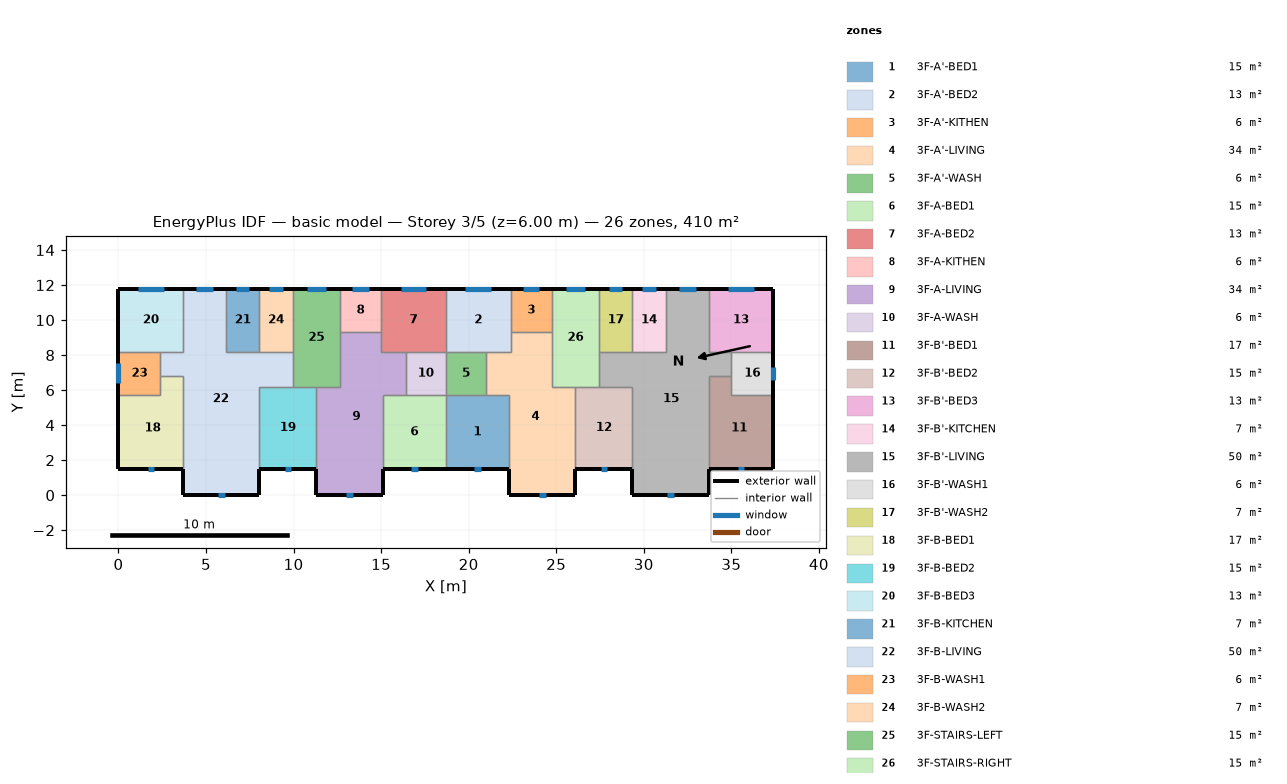
=== STOREY PLAN SPEC (per zone: floor XY polygon, exterior-wall plan segments, windows/doors) ===
zone 1: 3F-A'-BED1  (15.1 m²)
  floor: (18.70, 5.70) (22.30, 5.70) (22.30, 1.50) (18.70, 1.50)
  exterior wall: (18.70, 1.50) – (22.30, 1.50)  [3.6 m]
    window: (20.32, 1.50) – (20.68, 1.50)  [0.4 m²]
  interior walls: 4
zone 2: 3F-A'-BED2  (13.3 m²)
  floor: (18.70, 11.80) (22.40, 11.80) (22.40, 8.20) (18.70, 8.20)
  exterior wall: (22.40, 11.80) – (18.70, 11.80)  [3.7 m]
    window: (21.28, 11.80) – (19.82, 11.80)  [1.5 m²]
  interior walls: 5
zone 3: 3F-A'-KITHEN  (5.9 m²)
  floor: (24.75, 11.80) (24.75, 9.31) (22.40, 9.31) (22.40, 11.80)
  exterior wall: (24.75, 11.80) – (22.40, 11.80)  [2.3 m]
    window: (24.04, 11.80) – (23.11, 11.80)  [0.9 m²]
  interior walls: 3
zone 4: 3F-A'-LIVING  (34.3 m²)
  floor: (22.40, 9.31) (24.75, 9.31) (24.75, 6.20) (26.10, 6.20) (26.10, 0.00) (22.30, 0.00) (22.30, 5.70) (21.00, 5.70) (21.00, 8.20) (22.40, 8.20)
  exterior wall: (22.30, 1.50) – (22.30, 0.00)  [1.5 m]
  exterior wall: (26.10, 0.00) – (26.10, 1.50)  [1.5 m]
  exterior wall: (22.30, 0.00) – (26.10, 0.00)  [3.8 m]
    window: (24.01, 0.00) – (24.39, 0.00)  [0.4 m²]
  interior walls: 9
zone 5: 3F-A'-WASH  (5.7 m²)
  floor: (21.00, 8.20) (21.00, 5.70) (18.70, 5.70) (18.70, 8.20)
  interior walls: 4
zone 6: 3F-A-BED1  (15.1 m²)
  floor: (15.10, 5.70) (18.70, 5.70) (18.70, 1.50) (15.10, 1.50)
  exterior wall: (15.10, 1.50) – (18.70, 1.50)  [3.6 m]
    window: (16.72, 1.50) – (17.08, 1.50)  [0.4 m²]
  interior walls: 4
zone 7: 3F-A-BED2  (13.3 m²)
  floor: (18.70, 11.80) (18.70, 8.20) (15.00, 8.20) (15.00, 11.80)
  exterior wall: (18.70, 11.80) – (15.00, 11.80)  [3.7 m]
    window: (17.58, 11.80) – (16.12, 11.80)  [1.5 m²]
  interior walls: 5
zone 8: 3F-A-KITHEN  (5.9 m²)
  floor: (15.00, 11.80) (15.00, 9.31) (12.65, 9.31) (12.65, 11.80)
  exterior wall: (15.00, 11.80) – (12.65, 11.80)  [2.3 m]
    window: (14.29, 11.80) – (13.36, 11.80)  [0.9 m²]
  interior walls: 3
zone 9: 3F-A-LIVING  (34.3 m²)
  floor: (12.65, 9.31) (15.00, 9.31) (15.00, 8.20) (16.40, 8.20) (16.40, 5.70) (15.10, 5.70) (15.10, 0.00) (11.30, 0.00) (11.30, 6.20) (12.65, 6.20)
  exterior wall: (11.30, 1.50) – (11.30, 0.00)  [1.5 m]
  exterior wall: (15.10, 0.00) – (15.10, 1.50)  [1.5 m]
  exterior wall: (11.30, 0.00) – (15.10, 0.00)  [3.8 m]
    window: (13.01, 0.00) – (13.39, 0.00)  [0.4 m²]
  interior walls: 9
zone 10: 3F-A-WASH  (5.7 m²)
  floor: (18.70, 8.20) (18.70, 5.70) (16.40, 5.70) (16.40, 8.20)
  interior walls: 4
zone 11: 3F-B'-BED1  (17.0 m²)
  floor: (35.00, 6.80) (35.00, 5.70) (37.40, 5.70) (37.40, 1.50) (33.70, 1.50) (33.70, 6.80)
  exterior wall: (33.70, 1.50) – (37.40, 1.50)  [3.7 m]
    window: (35.36, 1.50) – (35.74, 1.50)  [0.4 m²]
  exterior wall: (37.40, 1.50) – (37.40, 5.70)  [4.2 m]
  interior walls: 4
zone 12: 3F-B'-BED2  (15.3 m²)
  floor: (26.10, 6.20) (29.35, 6.20) (29.35, 1.50) (26.10, 1.50)
  exterior wall: (26.10, 1.50) – (29.35, 1.50)  [3.3 m]
    window: (27.56, 1.50) – (27.89, 1.50)  [0.3 m²]
  interior walls: 4
zone 13: 3F-B'-BED3  (13.3 m²)
  floor: (37.40, 11.80) (37.40, 8.20) (33.70, 8.20) (33.70, 11.80)
  exterior wall: (37.40, 8.20) – (37.40, 11.80)  [3.6 m]
  exterior wall: (37.40, 11.80) – (33.70, 11.80)  [3.7 m]
    window: (36.28, 11.80) – (34.82, 11.80)  [1.5 m²]
  interior walls: 3
zone 14: 3F-B'-KITCHEN  (6.8 m²)
  floor: (29.35, 11.80) (31.25, 11.80) (31.25, 8.20) (29.35, 8.20)
  exterior wall: (31.25, 11.80) – (29.35, 11.80)  [1.9 m]
    window: (30.68, 11.80) – (29.92, 11.80)  [0.8 m²]
  interior walls: 3
zone 15: 3F-B'-LIVING  (50.1 m²)
  floor: (31.25, 11.80) (33.70, 11.80) (33.70, 8.20) (35.00, 8.20) (35.00, 6.80) (33.70, 6.80) (33.70, 0.00) (29.35, 0.00) (29.35, 6.20) (27.45, 6.20) (27.45, 8.20) (31.25, 8.20)
  exterior wall: (29.35, 1.50) – (29.35, 0.00)  [1.5 m]
  exterior wall: (33.70, 11.80) – (31.25, 11.80)  [2.5 m]
    window: (32.96, 11.80) – (31.99, 11.80)  [1.0 m²]
  exterior wall: (33.70, 0.00) – (33.70, 1.50)  [1.5 m]
  exterior wall: (29.35, 0.00) – (33.70, 0.00)  [4.4 m]
    window: (31.31, 0.00) – (31.74, 0.00)  [0.4 m²]
  interior walls: 11
zone 16: 3F-B'-WASH1  (6.0 m²)
  floor: (37.40, 8.20) (37.40, 5.70) (35.00, 5.70) (35.00, 8.20)
  exterior wall: (37.40, 5.70) – (37.40, 8.20)  [2.5 m]
    window: (37.40, 6.58) – (37.40, 7.32)  [0.7 m²]
  interior walls: 4
zone 17: 3F-B'-WASH2  (6.8 m²)
  floor: (27.45, 11.80) (29.35, 11.80) (29.35, 8.20) (27.45, 8.20)
  exterior wall: (29.35, 11.80) – (27.45, 11.80)  [1.9 m]
    window: (28.78, 11.80) – (28.02, 11.80)  [0.8 m²]
  interior walls: 3
zone 18: 3F-B-BED1  (17.0 m²)
  floor: (2.40, 6.80) (3.70, 6.80) (3.70, 1.50) (0.00, 1.50) (0.00, 5.70) (2.40, 5.70)
  exterior wall: (0.00, 1.50) – (3.70, 1.50)  [3.7 m]
    window: (1.66, 1.50) – (2.04, 1.50)  [0.4 m²]
  exterior wall: (0.00, 5.70) – (0.00, 1.50)  [4.2 m]
  interior walls: 4
zone 19: 3F-B-BED2  (15.3 m²)
  floor: (8.05, 6.20) (11.30, 6.20) (11.30, 1.50) (8.05, 1.50)
  exterior wall: (8.05, 1.50) – (11.30, 1.50)  [3.3 m]
    window: (9.51, 1.50) – (9.84, 1.50)  [0.3 m²]
  interior walls: 4
zone 20: 3F-B-BED3  (13.3 m²)
  floor: (0.00, 11.80) (3.70, 11.80) (3.70, 8.20) (0.00, 8.20)
  exterior wall: (3.70, 11.80) – (0.00, 11.80)  [3.7 m]
    window: (2.58, 11.80) – (1.12, 11.80)  [1.5 m²]
  exterior wall: (0.00, 11.80) – (0.00, 8.20)  [3.6 m]
  interior walls: 3
zone 21: 3F-B-KITCHEN  (6.8 m²)
  floor: (8.05, 11.80) (8.05, 8.20) (6.15, 8.20) (6.15, 11.80)
  exterior wall: (8.05, 11.80) – (6.15, 11.80)  [1.9 m]
    window: (7.48, 11.80) – (6.72, 11.80)  [0.8 m²]
  interior walls: 3
zone 22: 3F-B-LIVING  (50.1 m²)
  floor: (3.70, 11.80) (6.15, 11.80) (6.15, 8.20) (9.95, 8.20) (9.95, 6.20) (8.05, 6.20) (8.05, 0.00) (3.70, 0.00) (3.70, 6.80) (2.40, 6.80) (2.40, 8.20) (3.70, 8.20)
  exterior wall: (6.15, 11.80) – (3.70, 11.80)  [2.5 m]
    window: (5.41, 11.80) – (4.44, 11.80)  [1.0 m²]
  exterior wall: (8.05, 0.00) – (8.05, 1.50)  [1.5 m]
  exterior wall: (3.70, 0.00) – (8.05, 0.00)  [4.3 m]
    window: (5.66, 0.00) – (6.09, 0.00)  [0.4 m²]
  exterior wall: (3.70, 1.50) – (3.70, 0.00)  [1.5 m]
  interior walls: 11
zone 23: 3F-B-WASH1  (6.0 m²)
  floor: (2.40, 8.20) (2.40, 5.70) (0.00, 5.70) (0.00, 8.20)
  exterior wall: (0.00, 8.20) – (0.00, 5.70)  [2.5 m]
    window: (0.00, 7.52) – (0.00, 6.38)  [1.1 m²]
  interior walls: 4
zone 24: 3F-B-WASH2  (6.8 m²)
  floor: (9.95, 11.80) (9.95, 8.20) (8.05, 8.20) (8.05, 11.80)
  exterior wall: (9.95, 11.80) – (8.05, 11.80)  [1.9 m]
    window: (9.38, 11.80) – (8.62, 11.80)  [0.8 m²]
  interior walls: 3
zone 25: 3F-STAIRS-LEFT  (15.1 m²)
  floor: (9.95, 11.80) (12.65, 11.80) (12.65, 6.20) (9.95, 6.20)
  exterior wall: (12.65, 11.80) – (9.95, 11.80)  [2.7 m]
    window: (11.84, 11.80) – (10.76, 11.80)  [1.1 m²]
  interior walls: 6
zone 26: 3F-STAIRS-RIGHT  (15.1 m²)
  floor: (27.45, 11.80) (27.45, 6.20) (24.75, 6.20) (24.75, 11.80)
  exterior wall: (27.45, 11.80) – (24.75, 11.80)  [2.7 m]
    window: (26.64, 11.80) – (25.56, 11.80)  [1.1 m²]
  interior walls: 6

=== DERIVED (storey summary) ===
Building: basic model
Storey: 3 of 5  (floor level z = 6.00 m)
Storey gross floor area: 409.7 m²
Zones on this storey: 26
  - 3F-A'-BED1: floor 15.1 m²; exterior wall 3.6 m (10.8 m²); 1 window(s) 0.4 m²; WWR 3.4%
  - 3F-A'-BED2: floor 13.3 m²; exterior wall 3.7 m (11.1 m²); 1 window(s) 1.5 m²; WWR 13.2%
  - 3F-A'-KITHEN: floor 5.9 m²; exterior wall 2.3 m (7.0 m²); 1 window(s) 0.9 m²; WWR 13.2%
  - 3F-A'-LIVING: floor 34.3 m²; exterior wall 6.8 m (20.4 m²); 1 window(s) 0.4 m²; WWR 1.9%
  - 3F-A'-WASH: floor 5.7 m²
  - 3F-A-BED1: floor 15.1 m²; exterior wall 3.6 m (10.8 m²); 1 window(s) 0.4 m²; WWR 3.4%
  - 3F-A-BED2: floor 13.3 m²; exterior wall 3.7 m (11.1 m²); 1 window(s) 1.5 m²; WWR 13.2%
  - 3F-A-KITHEN: floor 5.9 m²; exterior wall 2.3 m (7.0 m²); 1 window(s) 0.9 m²; WWR 13.2%
  - 3F-A-LIVING: floor 34.3 m²; exterior wall 6.8 m (20.4 m²); 1 window(s) 0.4 m²; WWR 1.9%
  - 3F-A-WASH: floor 5.7 m²
  - 3F-B'-BED1: floor 17.0 m²; exterior wall 7.9 m (23.7 m²); 1 window(s) 0.4 m²; WWR 1.6%
  - 3F-B'-BED2: floor 15.3 m²; exterior wall 3.3 m (9.8 m²); 1 window(s) 0.3 m²; WWR 3.4%
  - 3F-B'-BED3: floor 13.3 m²; exterior wall 7.3 m (21.9 m²); 1 window(s) 1.5 m²; WWR 6.7%
  - 3F-B'-KITCHEN: floor 6.8 m²; exterior wall 1.9 m (5.7 m²); 1 window(s) 0.8 m²; WWR 13.2%
  - 3F-B'-LIVING: floor 50.1 m²; exterior wall 9.8 m (29.4 m²); 2 window(s) 1.4 m²; WWR 4.8%
  - 3F-B'-WASH1: floor 6.0 m²; exterior wall 2.5 m (7.5 m²); 1 window(s) 0.7 m²; WWR 9.8%
  - 3F-B'-WASH2: floor 6.8 m²; exterior wall 1.9 m (5.7 m²); 1 window(s) 0.8 m²; WWR 13.2%
  - 3F-B-BED1: floor 17.0 m²; exterior wall 7.9 m (23.7 m²); 1 window(s) 0.4 m²; WWR 1.6%
  - 3F-B-BED2: floor 15.3 m²; exterior wall 3.3 m (9.8 m²); 1 window(s) 0.3 m²; WWR 3.4%
  - 3F-B-BED3: floor 13.3 m²; exterior wall 7.3 m (21.9 m²); 1 window(s) 1.5 m²; WWR 6.7%
  - 3F-B-KITCHEN: floor 6.8 m²; exterior wall 1.9 m (5.7 m²); 1 window(s) 0.8 m²; WWR 13.2%
  - 3F-B-LIVING: floor 50.1 m²; exterior wall 9.8 m (29.4 m²); 2 window(s) 1.4 m²; WWR 4.8%
  - 3F-B-WASH1: floor 6.0 m²; exterior wall 2.5 m (7.5 m²); 1 window(s) 1.1 m²; WWR 15.2%
  - 3F-B-WASH2: floor 6.8 m²; exterior wall 1.9 m (5.7 m²); 1 window(s) 0.8 m²; WWR 13.2%
  - 3F-STAIRS-LEFT: floor 15.1 m²; exterior wall 2.7 m (8.1 m²); 1 window(s) 1.1 m²; WWR 13.2%
  - 3F-STAIRS-RIGHT: floor 15.1 m²; exterior wall 2.7 m (8.1 m²); 1 window(s) 1.1 m²; WWR 13.2%
Zone adjacency (shared interzone walls):
  - 3F-A'-BED1 ↔ 3F-A'-LIVING
  - 3F-A'-BED1 ↔ 3F-A'-WASH
  - 3F-A'-BED1 ↔ 3F-A-BED1
  - 3F-A'-BED2 ↔ 3F-A'-KITHEN
  - 3F-A'-BED2 ↔ 3F-A'-LIVING
  - 3F-A'-BED2 ↔ 3F-A'-WASH
  - 3F-A'-BED2 ↔ 3F-A-BED2
  - 3F-A'-KITHEN ↔ 3F-A'-LIVING
  - 3F-A'-KITHEN ↔ 3F-STAIRS-RIGHT
  - 3F-A'-LIVING ↔ 3F-A'-WASH
  - 3F-A'-LIVING ↔ 3F-B'-BED2
  - 3F-A'-LIVING ↔ 3F-STAIRS-RIGHT
  - 3F-A'-WASH ↔ 3F-A-WASH
  - 3F-A-BED1 ↔ 3F-A-LIVING
  - 3F-A-BED1 ↔ 3F-A-WASH
  - 3F-A-BED2 ↔ 3F-A-KITHEN
  - 3F-A-BED2 ↔ 3F-A-LIVING
  - 3F-A-BED2 ↔ 3F-A-WASH
  - 3F-A-KITHEN ↔ 3F-A-LIVING
  - 3F-A-KITHEN ↔ 3F-STAIRS-LEFT
  - 3F-A-LIVING ↔ 3F-A-WASH
  - 3F-A-LIVING ↔ 3F-B-BED2
  - 3F-A-LIVING ↔ 3F-STAIRS-LEFT
  - 3F-B'-BED1 ↔ 3F-B'-LIVING
  - 3F-B'-BED1 ↔ 3F-B'-WASH1
  - 3F-B'-BED2 ↔ 3F-B'-LIVING
  - 3F-B'-BED2 ↔ 3F-STAIRS-RIGHT
  - 3F-B'-BED3 ↔ 3F-B'-LIVING
  - 3F-B'-BED3 ↔ 3F-B'-WASH1
  - 3F-B'-KITCHEN ↔ 3F-B'-LIVING
  - 3F-B'-KITCHEN ↔ 3F-B'-WASH2
  - 3F-B'-LIVING ↔ 3F-B'-WASH1
  - 3F-B'-LIVING ↔ 3F-B'-WASH2
  - 3F-B'-LIVING ↔ 3F-STAIRS-RIGHT
  - 3F-B'-WASH2 ↔ 3F-STAIRS-RIGHT
  - 3F-B-BED1 ↔ 3F-B-LIVING
  - 3F-B-BED1 ↔ 3F-B-WASH1
  - 3F-B-BED2 ↔ 3F-B-LIVING
  - 3F-B-BED2 ↔ 3F-STAIRS-LEFT
  - 3F-B-BED3 ↔ 3F-B-LIVING
  - 3F-B-BED3 ↔ 3F-B-WASH1
  - 3F-B-KITCHEN ↔ 3F-B-LIVING
  - 3F-B-KITCHEN ↔ 3F-B-WASH2
  - 3F-B-LIVING ↔ 3F-B-WASH1
  - 3F-B-LIVING ↔ 3F-B-WASH2
  - 3F-B-LIVING ↔ 3F-STAIRS-LEFT
  - 3F-B-WASH2 ↔ 3F-STAIRS-LEFT